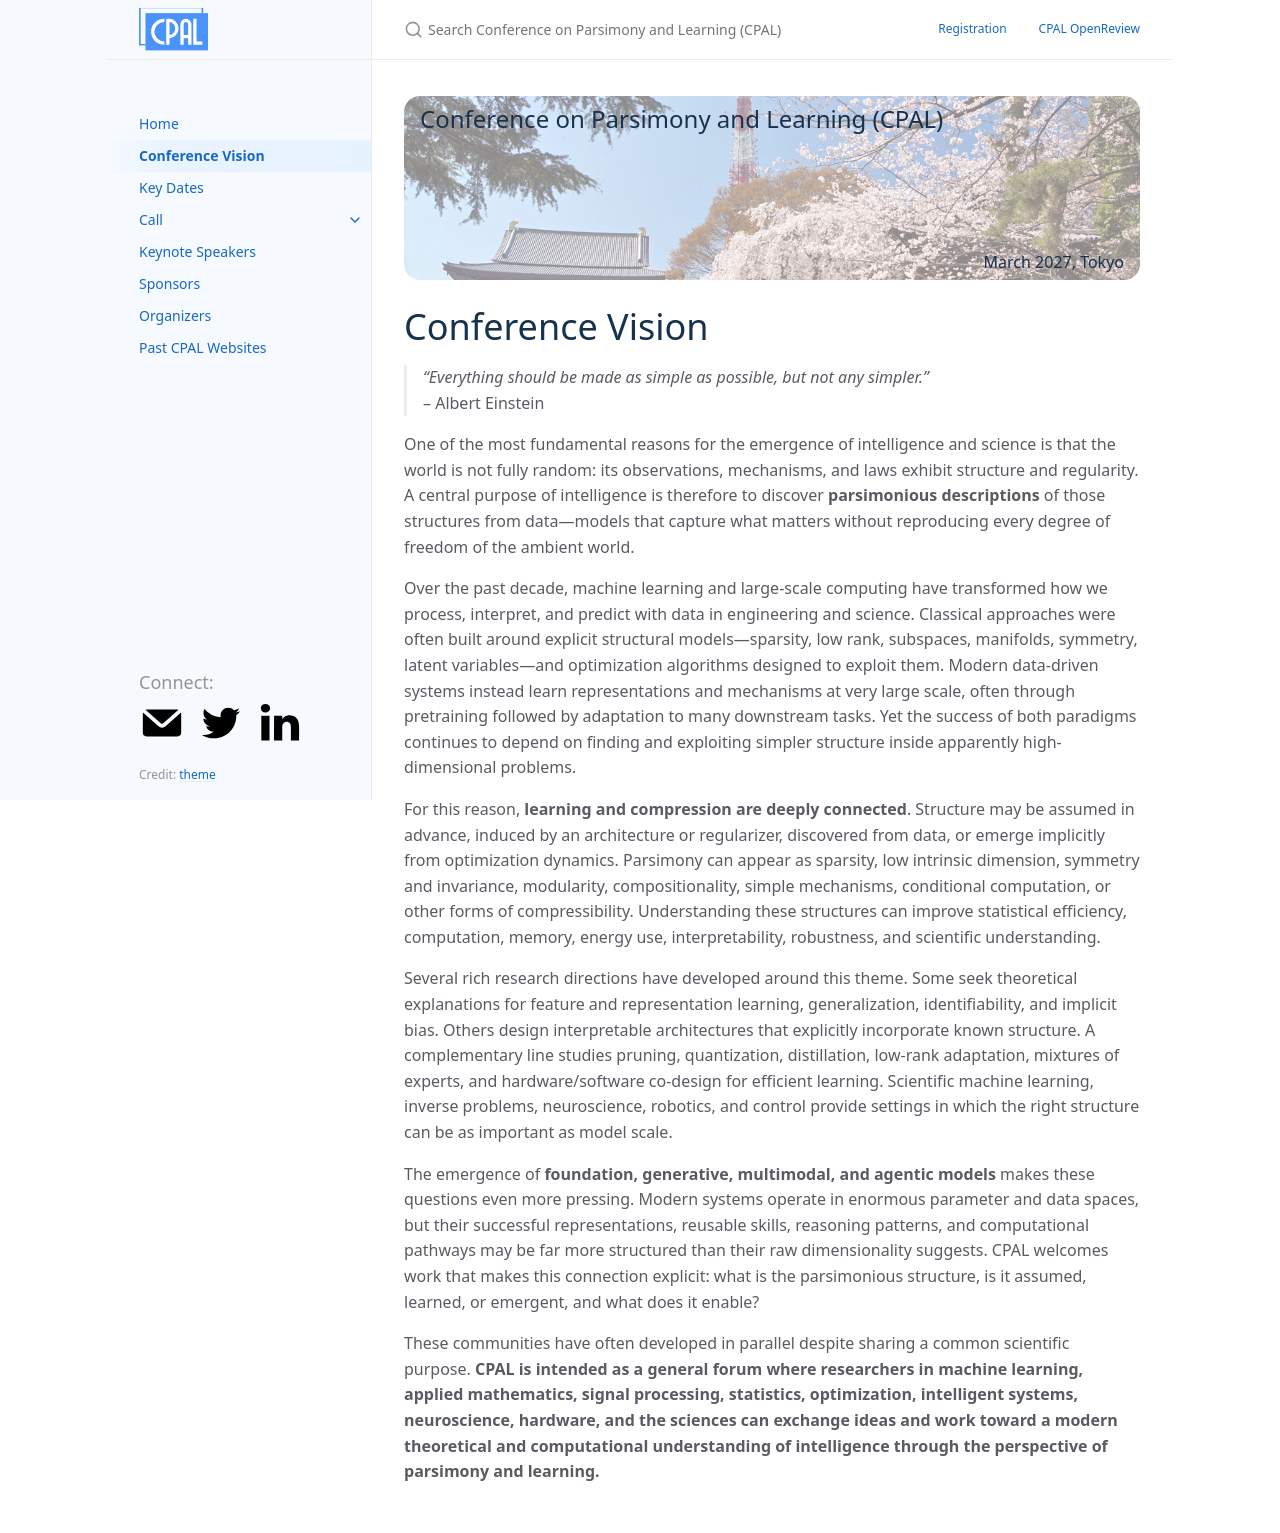

repository: conf-parsimonyandlearning/cpal-website · page: vision/index.html · generator: jekyll

---
layout: page
title: Conference Vision
permalink: /vision/
nav_order: 1
---

# Conference Vision

{: .quote }
> *“Everything should be made as simple as possible, but not any simpler.”*<br>
> -- Albert Einstein

One of the most fundamental reasons for the emergence of intelligence and science is that the world is not fully random: its observations, mechanisms, and laws exhibit structure and regularity. A central purpose of intelligence is therefore to discover **parsimonious descriptions** of those structures from data—models that capture what matters without reproducing every degree of freedom of the ambient world.

Over the past decade, machine learning and large-scale computing have transformed how we process, interpret, and predict with data in engineering and science. Classical approaches were often built around explicit structural models—sparsity, low rank, subspaces, manifolds, symmetry, latent variables—and optimization algorithms designed to exploit them. Modern data-driven systems instead learn representations and mechanisms at very large scale, often through pretraining followed by adaptation to many downstream tasks. Yet the success of both paradigms continues to depend on finding and exploiting simpler structure inside apparently high-dimensional problems.

For this reason, **learning and compression are deeply connected**. Structure may be assumed in advance, induced by an architecture or regularizer, discovered from data, or emerge implicitly from optimization dynamics. Parsimony can appear as sparsity, low intrinsic dimension, symmetry and invariance, modularity, compositionality, simple mechanisms, conditional computation, or other forms of compressibility. Understanding these structures can improve statistical efficiency, computation, memory, energy use, interpretability, robustness, and scientific understanding.

Several rich research directions have developed around this theme. Some seek theoretical explanations for feature and representation learning, generalization, identifiability, and implicit bias. Others design interpretable architectures that explicitly incorporate known structure. A complementary line studies pruning, quantization, distillation, low-rank adaptation, mixtures of experts, and hardware/software co-design for efficient learning. Scientific machine learning, inverse problems, neuroscience, robotics, and control provide settings in which the right structure can be as important as model scale.

The emergence of **foundation, generative, multimodal, and agentic models** makes these questions even more pressing. Modern systems operate in enormous parameter and data spaces, but their successful representations, reusable skills, reasoning patterns, and computational pathways may be far more structured than their raw dimensionality suggests. CPAL welcomes work that makes this connection explicit: what is the parsimonious structure, is it assumed, learned, or emergent, and what does it enable?

These communities have often developed in parallel despite sharing a common scientific purpose. **CPAL is intended as a general forum where researchers in machine learning, applied mathematics, signal processing, statistics, optimization, intelligent systems, neuroscience, hardware, and the sciences can exchange ideas and work toward a modern theoretical and computational understanding of intelligence through the perspective of parsimony and learning.**
